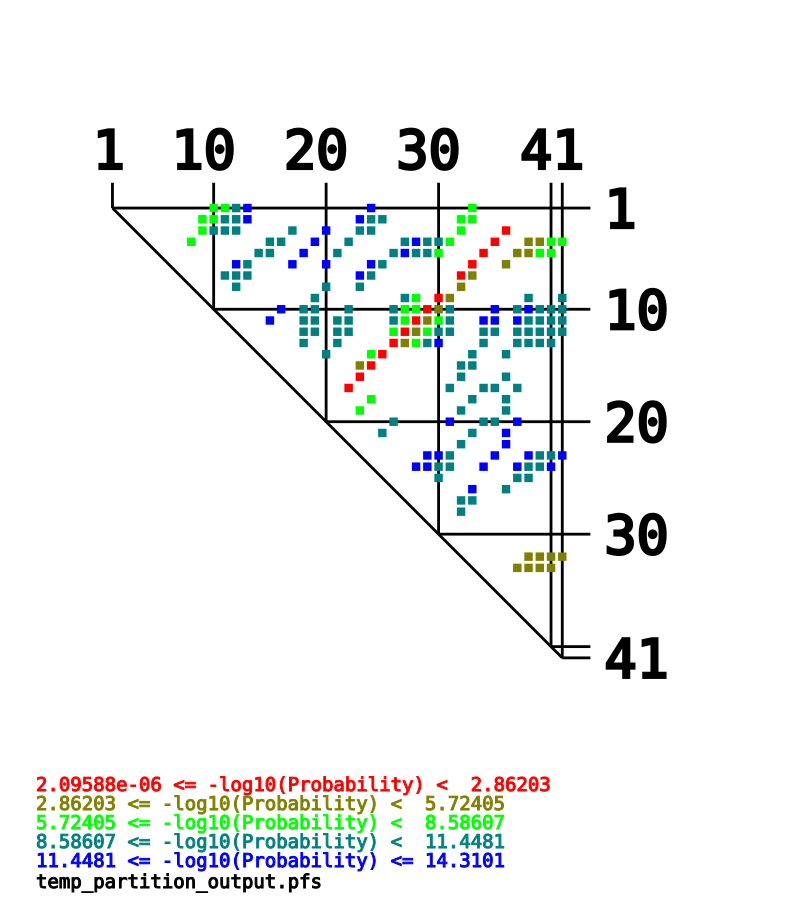

The file beside this chart, header and first rows:
-log10(Probability), bp_res1, bp_base1, bp_res2, bp_base2, prob
6.686, 0, A, 9, U, 2.0605350199406068e-07
7.774, 0, A, 10, U, 1.6846124267740494e-08
10.72, 0, A, 11, U, 1.9248637777825307e-11
11.69, 0, A, 12, U, 2.0262825295844405e-12
13.37, 0, A, 23, U, 4.226686142656024e-14
7.663, 0, A, 32, U, 2.1722509708731146e-08
6.201, 1, G, 8, C, 6.290425164023797e-07
7.273, 1, G, 9, U, 5.333717382295073e-08
10.18, 1, G, 10, U, 6.579607697293394e-11
10.95, 1, G, 11, U, 1.1235696513643666e-11
11.65, 1, G, 12, U, 2.2294616179163873e-12
12.82, 1, G, 22, U, 1.5191476984475204e-13
10.84, 1, G, 23, U, 1.4381361395680746e-11
10.27, 1, G, 24, C, 5.322307958283613e-11
7.986, 1, G, 31, U, 1.0329278806485552e-08
6.656, 1, G, 32, U, 2.2097848918160258e-07
7.007, 2, G, 8, C, 9.848951526707566e-08
10.23, 2, G, 9, U, 5.897935244900739e-11
10.71, 2, G, 10, U, 1.971514610996589e-11
11.21, 2, G, 11, U, 6.170210777438465e-12
9.753, 2, G, 16, U, 1.7648183062321574e-10
13.42, 2, G, 19, U, 3.7713774501139705e-14
10.6, 2, G, 22, U, 2.5392180698867145e-11
10.29, 2, G, 23, U, 5.116818355403073e-11
6.722, 2, G, 31, U, 1.8988471190272816e-07
0.0176, 2, G, 35, U, 0.9603
6.95, 3, U, 7, A, 1.123026488602856e-07
10.44, 3, U, 14, A, 3.6049562627883807e-11
9.745, 3, U, 15, A, 1.7975873367537422e-10
13, 3, U, 18, G, 9.940311634657792e-14
10.55, 3, U, 21, A, 2.8333485277843666e-11
9.813, 3, U, 26, G, 1.5395719856927064e-10
12.26, 3, U, 27, G, 5.450043893417612e-13
11.23, 3, U, 28, A, 5.825054593417401e-12
9.049, 3, U, 29, G, 8.923803527587934e-10
6.79, 3, U, 30, G, 1.6219594784682333e-07
0.00327, 3, U, 34, A, 0.9925
5.113, 3, U, 37, G, 7.709389712986125e-06
5.251, 3, U, 38, A, 5.61254711825243e-06
5.84, 3, U, 39, A, 1.446671747252106e-06
6.802, 3, U, 40, G, 1.5776839230560828e-07
10.43, 4, U, 13, G, 3.7514572346200946e-11
9.745, 4, U, 14, A, 1.7981669038565985e-10
12.82, 4, U, 17, A, 1.5090373879486404e-13
10.57, 4, U, 20, G, 2.713938487641589e-11
9.704, 4, U, 25, A, 1.9791558756425747e-10
12.43, 4, U, 26, G, 3.7213455600387147e-13
11.33, 4, U, 27, G, 4.669818485578366e-12
9.956, 4, U, 28, A, 1.1064199551172912e-10
8.335, 4, U, 29, G, 4.620191746987868e-09
0.001098, 4, U, 33, A, 0.9975
5.172, 4, U, 36, G, 6.736588196359279e-06
5.305, 4, U, 37, G, 4.95267693828253e-06
5.957, 4, U, 38, A, 1.1034686520647359e-06
6.544, 4, U, 39, A, 2.8587751610191215e-07
11.45, 5, G, 11, U, 3.5481338923357604e-12
10.44, 5, G, 12, U, 3.629944625827268e-11
12.9, 5, G, 16, U, 1.27203775008569e-13
11.79, 5, G, 19, U, 1.6054618868009738e-12
13.17, 5, G, 23, U, 6.746833613988278e-14
... 150 more rows
